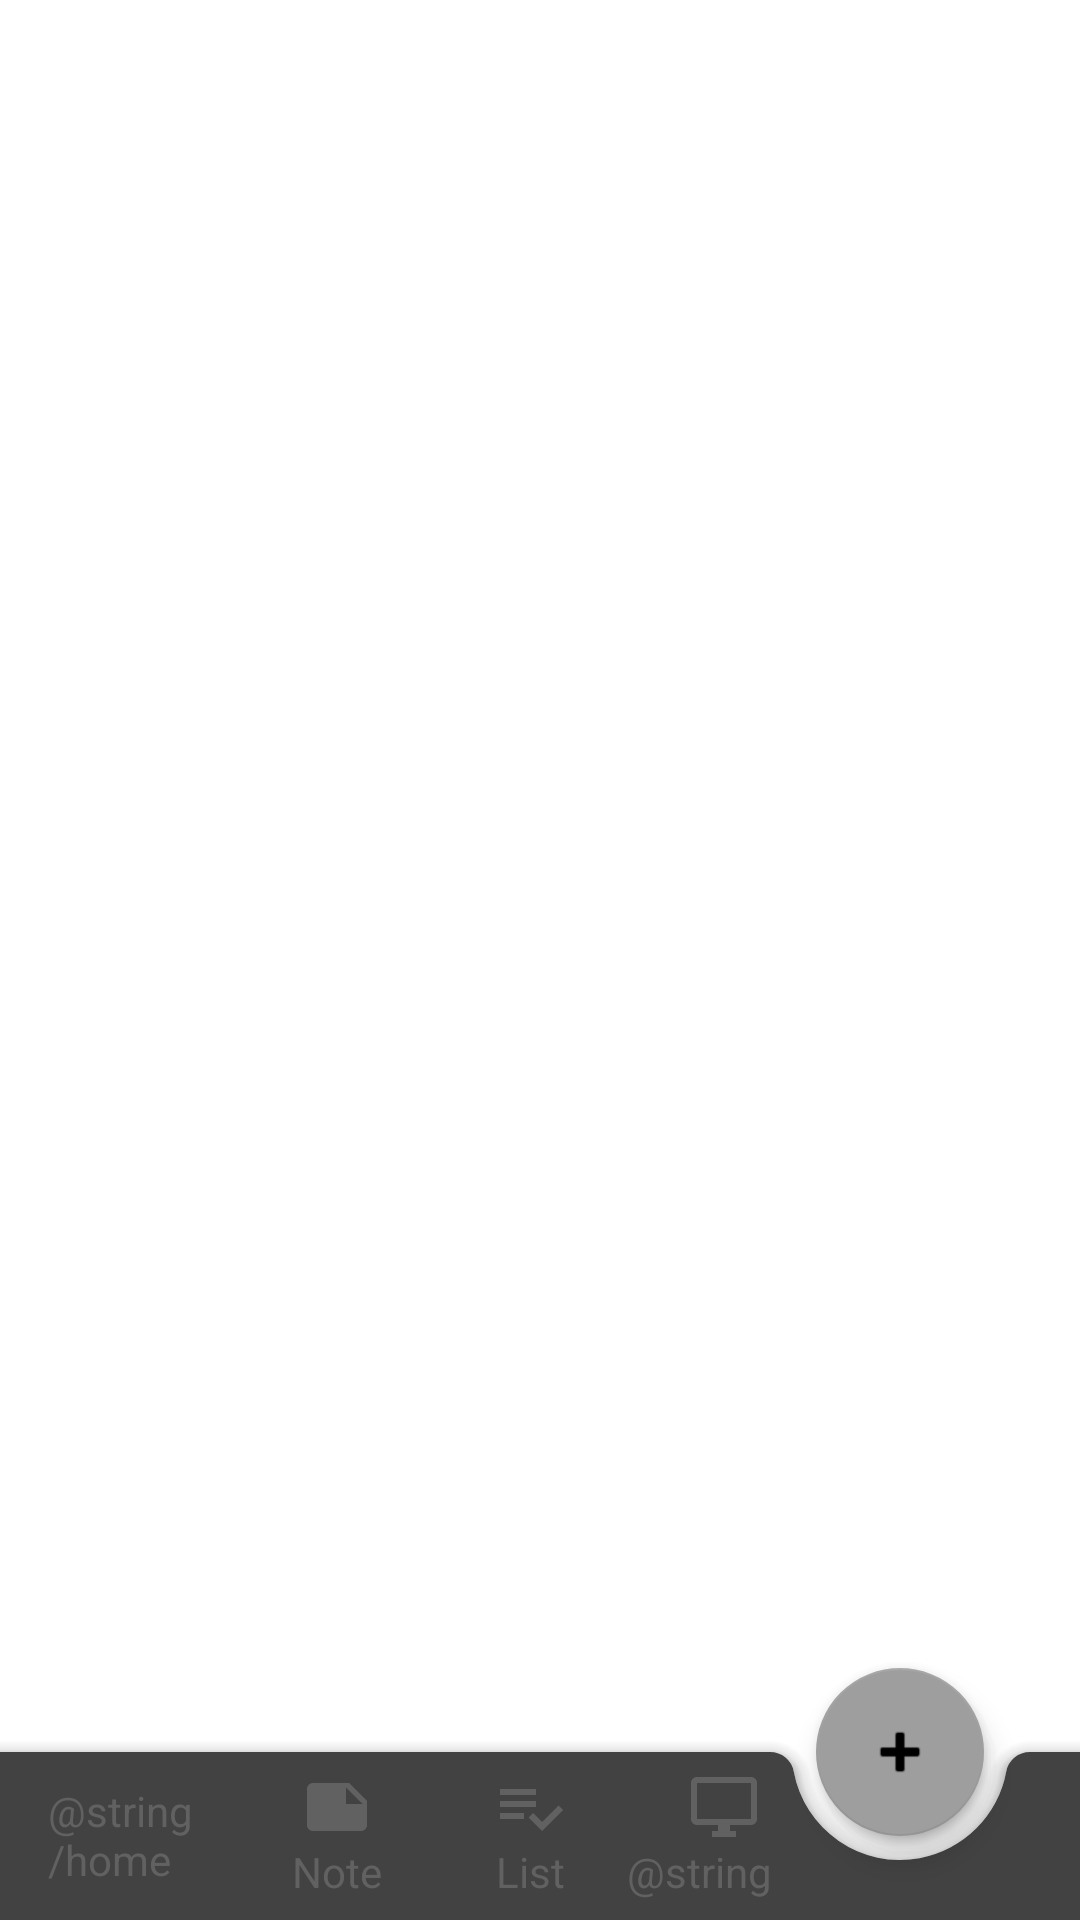

This screen was rendered from an Android layout file. Write that file and the resources it references.
<!-- AndroidManifest.xml: application theme AppTheme -->
<!-- res/layout/activity_main.xml -->
<?xml version="1.0" encoding="utf-8"?>
<androidx.coordinatorlayout.widget.CoordinatorLayout
    android:orientation="vertical"
    xmlns:android="http://schemas.android.com/apk/res/android"
    xmlns:app="http://schemas.android.com/apk/res-auto"
    xmlns:tools="http://schemas.android.com/tools"
    android:id="@+id/coordinatorLayout"
    android:layout_width="match_parent"
    android:layout_height="match_parent"
    android:background="#FFFFFF"
    tools:context=".view.activity.MainActivity">


    <FrameLayout
        android:id="@+id/fragmentContainer"
        android:layout_width="match_parent"
        android:layout_height="match_parent" />

    <com.google.android.material.bottomappbar.BottomAppBar
        android:id="@+id/bottom_app_bar"
        style="@style/Widget.MaterialComponents.BottomAppBar"
        android:layout_width="match_parent"
        android:layout_height="wrap_content"
        android:layout_gravity="bottom"
        app:backgroundTint="#424242"
        app:fabAlignmentMode="end"
        app:fabCradleMargin="8dp"
        app:hideOnScroll="true">

        <LinearLayout
            android:layout_width="match_parent"
            android:layout_height="wrap_content"
            android:orientation="horizontal"
            android:weightSum="16">

            <LinearLayout
                android:id="@+id/home"
                android:layout_width="0dp"
                android:layout_height="wrap_content"
                android:layout_gravity="center"
                android:layout_weight="3"
                android:gravity="center"
                android:clickable="true"
                android:orientation="vertical"
                >

                <ImageView
                    android:id="@+id/home_img"
                    android:layout_width="wrap_content"
                    android:layout_height="wrap_content"
                    android:padding="0dp"
                    android:duplicateParentState="true"
                    android:src="@drawable/btn_background_home" />

                <TextView
                    android:layout_width="wrap_content"
                    android:layout_height="wrap_content"
                    android:text="@string/home"
                    android:textColor="@drawable/text_selector"
                    android:textSize="14sp" />

            </LinearLayout>

            <LinearLayout
                android:id="@+id/note"
                android:layout_width="0dp"
                android:layout_height="wrap_content"
                android:layout_gravity="center"
                android:layout_weight="3"
                android:gravity="center"
                android:clickable="true"
                android:orientation="vertical"
                >

                <ImageView
                    android:id="@+id/note_img"
                    android:layout_width="wrap_content"
                    android:layout_height="wrap_content"
                    android:duplicateParentState="true"
                    android:padding="0dp"
                    android:src="@drawable/btn_background_note" />

                <TextView
                    android:layout_width="wrap_content"
                    android:layout_height="wrap_content"
                    android:text="@string/note"
                    android:textColor="@drawable/text_selector"
                    android:textSize="14sp" />

            </LinearLayout>
            <LinearLayout
                android:id="@+id/list"
                android:layout_width="0dp"
                android:layout_height="wrap_content"
                android:layout_gravity="center"
                android:layout_weight="3"
                android:clickable="true"
                android:gravity="center"
                android:orientation="vertical"
                >

                <ImageView
                    android:id="@+id/list_img"
                    android:layout_width="wrap_content"
                    android:layout_height="wrap_content"
                    android:padding="0dp"
                    android:duplicateParentState="true"
                    android:src="@drawable/btn_background_list" />

                <TextView
                    android:layout_width="wrap_content"
                    android:layout_height="wrap_content"
                    android:text="@string/list"
                    android:textColor="@drawable/text_selector"
                    android:textSize="14sp" />

            </LinearLayout>
            <LinearLayout
                android:id="@+id/subscription"
                android:layout_width="0dp"
                android:layout_height="match_parent"
                android:layout_gravity="center"
                android:layout_weight="3"
                android:clickable="true"
                android:gravity="center"
                android:orientation="vertical"
              >

                <ImageView
                    android:id="@+id/subs_img"
                    android:layout_width="wrap_content"
                    android:layout_height="wrap_content"
                    android:padding="0dp"
                    android:duplicateParentState="true"
                    android:src="@drawable/btn_background_subs" />

                <TextView
                    android:layout_width="wrap_content"
                    android:layout_height="wrap_content"
                    android:text="@string/sub"
                    android:textColor="@drawable/text_selector"
                    android:textSize="14sp" />

            </LinearLayout>
        </LinearLayout>
    </com.google.android.material.bottomappbar.BottomAppBar>

    <com.google.android.material.floatingactionbutton.FloatingActionButton
        android:id="@+id/fab"
        app:layout_anchor="@id/bottom_app_bar"
        app:srcCompat="@android:drawable/ic_input_add"
        app:fabSize="normal"
        android:layout_width="wrap_content"
        android:layout_height="wrap_content"
        android:layout_marginEnd="35dp"
        app:backgroundTint="@color/colorAccent"
        android:layout_marginBottom="25dp" />

    <include layout="@layout/minifab"/>

</androidx.coordinatorlayout.widget.CoordinatorLayout>
<!-- res/layout/minifab.xml (included above) -->
<?xml version="1.0" encoding="utf-8"?>
<androidx.constraintlayout.widget.ConstraintLayout
    xmlns:android="http://schemas.android.com/apk/res/android"
    xmlns:app="http://schemas.android.com/apk/res-auto"
    android:layout_width="match_parent"
    android:layout_height="match_parent">

    <com.google.android.material.floatingactionbutton.FloatingActionButton
        android:id="@+id/fab3"
        android:layout_width="wrap_content"
        android:layout_height="wrap_content"
        android:layout_marginEnd="35dp"
        android:layout_marginBottom="35dp"
        android:src="@drawable/btn_ic_subs_enabled"
        app:fabSize="mini"
        app:backgroundTint="@color/colorDivider"
        app:layout_constraintBottom_toBottomOf="parent"
        app:layout_constraintEnd_toEndOf="parent" />

    <com.google.android.material.floatingactionbutton.FloatingActionButton
        android:id="@+id/fab2"
        android:layout_width="wrap_content"
        android:layout_height="wrap_content"
        android:layout_marginEnd="35dp"
        android:layout_marginBottom="35dp"
        android:src="@drawable/btn_ic_list_enabled"
        app:fabSize="mini"
        app:backgroundTint="@color/colorDivider"
        app:layout_constraintBottom_toBottomOf="parent"
        app:layout_constraintEnd_toEndOf="parent" />

    <com.google.android.material.floatingactionbutton.FloatingActionButton
        android:id="@+id/fab1"
        android:layout_width="wrap_content"
        android:layout_height="wrap_content"
        android:layout_marginEnd="35dp"
        android:layout_marginBottom="35dp"
        android:src="@drawable/btn_ic_note_enabled"
        app:fabSize="mini"
        app:backgroundTint="@color/colorDivider"
        app:layout_constraintBottom_toBottomOf="parent"
        app:layout_constraintEnd_toEndOf="parent" />
</androidx.constraintlayout.widget.ConstraintLayout>
<!-- resources referenced by this layout -->
<resources>
  <color name="colorAccent">#9E9E9E</color>
  <color name="colorDivider">#BDBDBD</color>
  <!-- drawable btn_background_home (drawable) -->
  <selector xmlns:android="http://schemas.android.com/apk/res/android">
          <item android:state_pressed="true"
              android:drawable="@drawable/btn_ic_home_enabled" />
          <item android:state_selected="true"
              android:drawable="@drawable/btn_ic_home_enabled" />
          <item
              android:drawable="@drawable/btn_ic_home_disabled" />
      </selector>
  <!-- drawable btn_background_list (drawable) -->
  <selector xmlns:android="http://schemas.android.com/apk/res/android">
          <item android:state_pressed="true"
              android:drawable="@drawable/btn_ic_list_enabled" />
          <item android:state_selected="true"
              android:drawable="@drawable/btn_ic_list_enabled" />
          <item
              android:drawable="@drawable/btn_ic_list_disabled" />
      </selector>
  <!-- drawable btn_background_note (drawable) -->
  <selector xmlns:android="http://schemas.android.com/apk/res/android">
          <item android:state_pressed="true"
              android:drawable="@drawable/btn_ic_note_enabled" />
          <item android:state_selected="true"
              android:drawable="@drawable/btn_ic_note_enabled" />
          <item
              android:drawable="@drawable/btn_ic_note_disabled" />
      </selector>
  <!-- drawable btn_background_subs (drawable) -->
  <selector xmlns:android="http://schemas.android.com/apk/res/android">
          <item android:state_pressed="true"
              android:drawable="@drawable/btn_ic_subs_enabled" />
          <item android:state_selected="true"
              android:drawable="@drawable/btn_ic_subs_enabled" />
          <item
              android:drawable="@drawable/btn_ic_subs_disabled" />
      </selector>
  <!-- drawable btn_ic_list_enabled (drawable) -->
  <vector android:height="24dp" android:tint="#FAFAFA"
      android:viewportHeight="24.0" android:viewportWidth="24.0"
      android:width="24dp" xmlns:android="http://schemas.android.com/apk/res/android">
      <path android:fillColor="#FF000000" android:pathData="M14,10L2,10v2h12v-2zM14,6L2,6v2h12L14,6zM2,16h8v-2L2,14v2zM21.5,11.5L23,13l-6.99,7 -4.51,-4.5L13,14l3.01,3 5.49,-5.5z"/>
  </vector>
  <!-- drawable text_selector (drawable) -->
  <selector xmlns:android="http://schemas.android.com/apk/res/android">
  <item android:state_selected="false"
      android:state_pressed="false"
      android:color="#616161"/>
  <item android:state_pressed="true"
  
  android:color="#FAFAFA"/>
  
  <item android:state_selected="true"
  android:state_pressed="false"
  android:color="#FAFAFA"/>
      </selector>
  <string name="list">List</string>
  <string name="note">Note</string>
  <style name="AppTheme" parent="Theme.MaterialComponents.Light.NoActionBar">
          
          <item name="colorPrimary">@color/colorPrimary</item>
          <item name="colorPrimaryDark">@color/colorPrimaryDark</item>
          <item name="colorAccent">@color/colorAccent</item>
      </style>
  <!-- drawable btn_ic_home_disabled (drawable) -->
  <vector android:height="24dp" android:tint="#616161"
      android:viewportHeight="24.0" android:viewportWidth="24.0"
      android:width="24dp" xmlns:android="http://schemas.android.com/apk/res/android">
      <path android:fillColor="#FF000000" android:pathData="M10,20v-6h4v6h5v-8h3L12,3 2,12h3v8z"/>
  </vector>
  <!-- drawable btn_ic_list_disabled (drawable) -->
  <vector android:height="24dp" android:tint="#616161"
      android:viewportHeight="24.0" android:viewportWidth="24.0"
      android:width="24dp" xmlns:android="http://schemas.android.com/apk/res/android">
      <path android:fillColor="#FF000000" android:pathData="M14,10L2,10v2h12v-2zM14,6L2,6v2h12L14,6zM2,16h8v-2L2,14v2zM21.5,11.5L23,13l-6.99,7 -4.51,-4.5L13,14l3.01,3 5.49,-5.5z"/>
  </vector>
  <color name="colorPrimary">#E91E63</color>
  <color name="colorPrimaryDark">#030304</color>
</resources>
